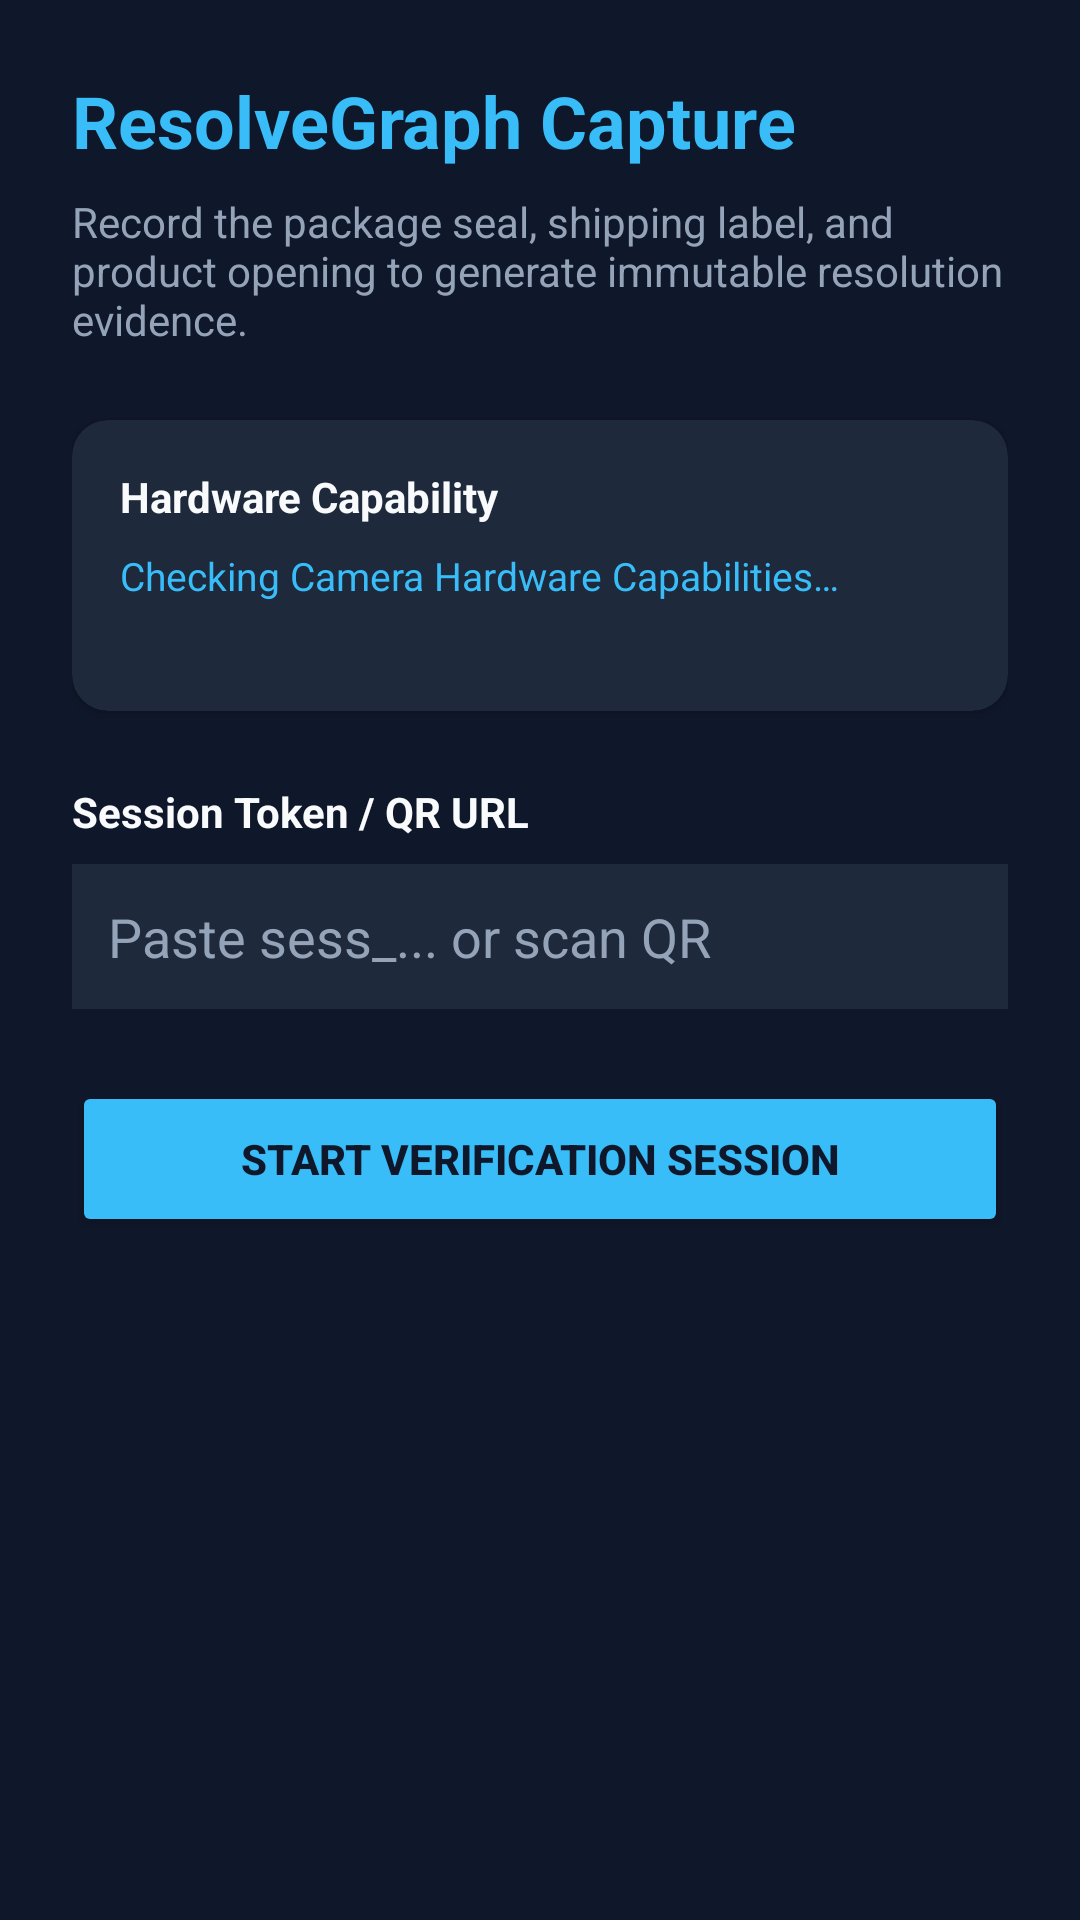

Android layout source for this screen:
<!-- AndroidManifest.xml: application theme Theme.ResolveGraphCapture -->
<!-- res/layout/activity_main.xml -->
<?xml version="1.0" encoding="utf-8"?>
<LinearLayout xmlns:android="http://schemas.android.com/apk/res/android"
    android:layout_width="match_parent"
    android:layout_height="match_parent"
    android:background="@color/bg_dark"
    android:orientation="vertical"
    android:padding="24dp">

    <TextView
        android:layout_width="match_parent"
        android:layout_height="wrap_content"
        android:text="@string/app_name"
        android:textColor="@color/primary_cyan"
        android:textSize="24sp"
        android:textStyle="bold" />

    <TextView
        android:layout_width="match_parent"
        android:layout_height="wrap_content"
        android:layout_marginTop="8dp"
        android:text="@string/desc_unboxing_prompt"
        android:textColor="@color/text_muted"
        android:textSize="14sp" />

    <androidx.cardview.widget.CardView
        xmlns:card_view="http://schemas.android.com/apk/res-auto"
        android:layout_width="match_parent"
        android:layout_height="wrap_content"
        android:layout_marginTop="24dp"
        card_view:cardBackgroundColor="@color/surface_dark"
        card_view:cardCornerRadius="12dp">

        <LinearLayout
            android:layout_width="match_parent"
            android:layout_height="wrap_content"
            android:orientation="vertical"
            android:padding="16dp">

            <TextView
                android:layout_width="wrap_content"
                android:layout_height="wrap_content"
                android:text="Hardware Capability"
                android:textColor="@color/text_light"
                android:textStyle="bold" />

            <TextView
                android:id="@+id/tvCapabilityStatus"
                android:layout_width="match_parent"
                android:layout_height="wrap_content"
                android:layout_marginTop="8dp"
                android:text="@string/status_detecting"
                android:textColor="@color/primary_cyan"
                android:textSize="13sp" />

            <TextView
                android:id="@+id/tvCapabilityExplanation"
                android:layout_width="match_parent"
                android:layout_height="wrap_content"
                android:layout_marginTop="4dp"
                android:textColor="@color/text_muted"
                android:textSize="12sp" />
        </LinearLayout>
    </androidx.cardview.widget.CardView>

    <TextView
        android:layout_width="match_parent"
        android:layout_height="wrap_content"
        android:layout_marginTop="24dp"
        android:text="Session Token / QR URL"
        android:textColor="@color/text_light"
        android:textStyle="bold" />

    <EditText
        android:id="@+id/etSessionToken"
        android:layout_width="match_parent"
        android:layout_height="wrap_content"
        android:layout_marginTop="8dp"
        android:background="@color/surface_dark"
        android:hint="Paste sess_... or scan QR"
        android:padding="12dp"
        android:textColor="@color/text_light"
        android:textColorHint="@color/text_muted" />

    <Button
        android:id="@+id/btnStartCapture"
        android:layout_width="match_parent"
        android:layout_height="52dp"
        android:layout_marginTop="24dp"
        android:backgroundTint="@color/primary_cyan"
        android:text="@string/btn_start_session"
        android:textColor="@color/bg_dark"
        android:textStyle="bold" />

</LinearLayout>
<!-- resources referenced by this layout -->
<resources>
  <color name="bg_dark">#0F172A</color>
  <color name="primary_cyan">#38BDF8</color>
  <color name="surface_dark">#1E293B</color>
  <color name="text_light">#F8FAFC</color>
  <color name="text_muted">#94A3B8</color>
  <string name="app_name">ResolveGraph Capture</string>
  <string name="btn_start_session">Start Verification Session</string>
  <string name="desc_unboxing_prompt">Record the package seal, shipping label, and product opening to generate immutable resolution evidence.</string>
  <string name="status_detecting">Checking Camera Hardware Capabilities…</string>
  <style name="Theme.ResolveGraphCapture" parent="Theme.MaterialComponents.DayNight.NoActionBar">
          <item name="colorPrimary">@color/primary_cyan</item>
          <item name="colorSecondary">@color/accent_emerald</item>
          <item name="android:statusBarColor">@color/bg_dark</item>
          <item name="android:windowBackground">@color/bg_dark</item>
      </style>
  <color name="accent_emerald">#34D399</color>
</resources>
